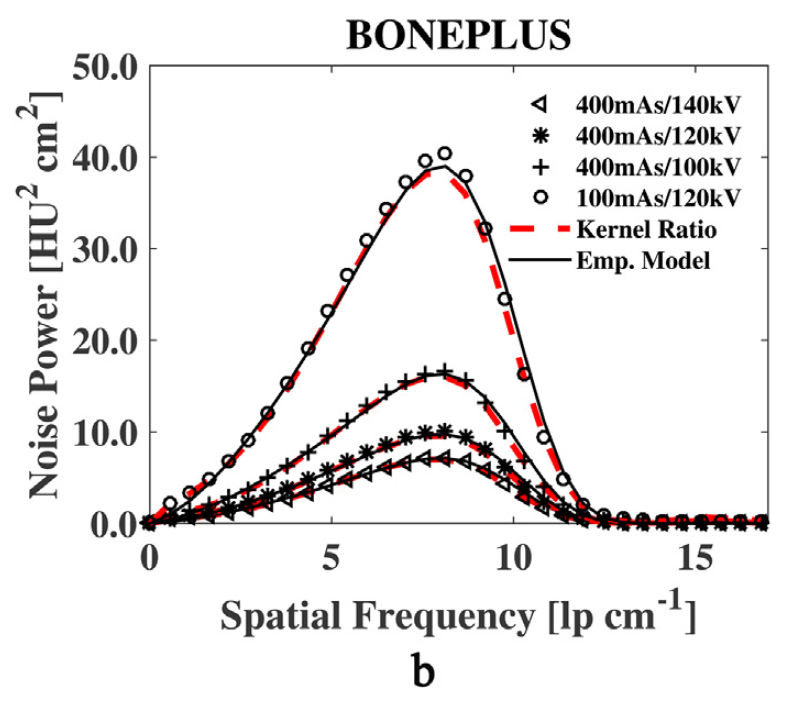

Data behind this chart, as committed beside it:
100mAs/120kV, , 400mAs/100kV, , 400mAs/120kV, , 400mAs/140kV, 
X, Y, X, Y, X, Y, X, Y
0.5034, 1.921, 0.6376, 1.258, 5.94, 8.013, 8.221, 7.351
1.107, 3.51, 1.074, 1.788, 6.477, 8.94, 8.792, 6.954
1.644, 5.099, 1.611, 2.185, 7.013, 9.868, 9.362, 6.159
2.148, 6.954, 2.148, 2.98, 7.584, 10.13, 9.866, 4.57
2.617, 9.205, 2.685, 3.907, 8.121, 10.4, 10.4, 2.98
3.221, 12.38, 3.221, 4.967, 8.691, 9.603, 10.87, 1.921
3.758, 15.56, 3.725, 6.424, 9.228, 8.411, 11.41, 1.126
4.295, 19.27, 4.329, 8.013, 9.765, 6.424, 11.95, 0.596
4.899, 23.25, 4.899, 9.735, 10.34, 4.305, 12.55, 0.3311
5.436, 27.35, 5.369, 11.46, 10.84, 2.715, 13.09, 0.4636
5.973, 31.19, 5.94, 13.18, 11.34, 1.656, 13.72, 0.3311
6.443, 34.5, 6.477, 14.5, 11.88, 0.596, 14.19, 0.1987
7.047, 37.42, 6.98, 15.7, 12.48, 0.3311, 14.8, 0.4636
7.617, 39.8, 7.55, 16.49, 13.02, 0.1987, 15.23, 0.4636
8.154, 40.6, 8.121, 16.89, 13.59, 0.06623, 15.87, 0.4636
8.725, 38.21, 8.658, 15.83, 14.13, 0.06623, 7.685, 7.351
9.228, 31.85, 9.195, 13.31, 14.63, 0.06623, 7.181, 7.086
9.732, 24.83, 9.732, 10.26, 15.2, 0.1987, 6.611, 6.424
10.34, 16.49, 10.27, 7.086, 15.7, 0.06623, 6.04, 5.762
10.84, 9.47, 10.84, 4.172, 16.31, 0.06623, 5.503, 5.099
11.41, 5.099, 11.38, 2.318, 5.403, 7.086, 4.966, 4.437
11.98, 2.053, 11.85, 1.258, 4.866, 6.026, 4.497, 3.642
12.52, 1.126, 12.48, 0.596, 4.362, 5.099, 3.859, 2.848
13.02, 0.7285, 13.05, 0.3974, 3.758, 4.04, 3.356, 2.45
13.62, 0.596, 13.59, 0.3311, 3.221, 3.377, 2.785, 1.921
14.19, 0.4636, 14.16, 0.3311, 2.685, 2.715, 2.248, 1.391
14.7, 0.596, 14.7, 0.2649, 2.148, 2.185, 1.711, 1.126
15.23, 0.596, 15.17, 0.2649, 1.544, 1.656, 1.208, 0.9934
15.77, 0.596, 15.77, 0.1987, 1.04, 1.258, 0.6711, 0.7285
16.38, 0.596, 16.31, 0.1987, 0.5369, 0.8609, , 
16.95, 0.4636, , , , , , 
